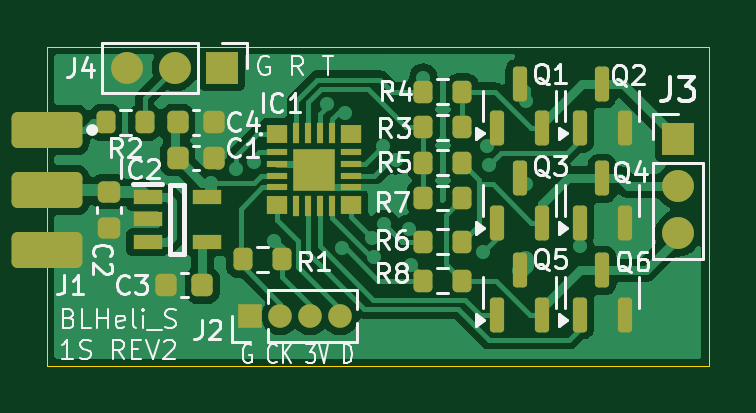
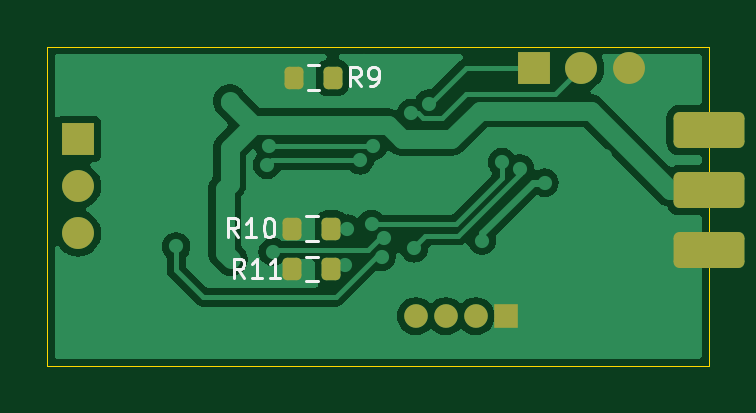
Circuit board: 10 layer files. Board 28.0 x 13.5 mm.
- bottom_copper: pcb_blheli_s-B_Cu.gbr (31675 bytes)
- bottom_mask: pcb_blheli_s-B_Mask.gbr (1977 bytes)
- paste: pcb_blheli_s-B_Paste.gbr (1317 bytes)
- bottom_silk: pcb_blheli_s-B_Silkscreen.gbr (5393 bytes)
- outline: pcb_blheli_s-Edge_Cuts.gbr (689 bytes)
- top_copper: pcb_blheli_s-F_Cu.gbr (53086 bytes)
- top_mask: pcb_blheli_s-F_Mask.gbr (4661 bytes)
- paste: pcb_blheli_s-F_Paste.gbr (3991 bytes)
- top_silk: pcb_blheli_s-F_Silkscreen.gbr (46384 bytes)
- drill: pcb_blheli_s.drl (1304 bytes)

=== bottom_copper: pcb_blheli_s-B_Cu.gbr (31675 bytes, source omitted) ===
=== bottom_mask: pcb_blheli_s-B_Mask.gbr (1977 bytes, source withheld) ===
=== paste: pcb_blheli_s-B_Paste.gbr (1317 bytes, source withheld) ===
=== bottom_silk: pcb_blheli_s-B_Silkscreen.gbr ===
%TF.GenerationSoftware,KiCad,Pcbnew,8.0.4*%
%TF.CreationDate,2024-08-20T23:17:39+09:00*%
%TF.ProjectId,pcb_blheli_s,7063625f-626c-4686-956c-695f732e6b69,rev?*%
%TF.SameCoordinates,Original*%
%TF.FileFunction,Legend,Bot*%
%TF.FilePolarity,Positive*%
%FSLAX46Y46*%
G04 Gerber Fmt 4.6, Leading zero omitted, Abs format (unit mm)*
G04 Created by KiCad (PCBNEW 8.0.4) date 2024-08-20 23:17:39*
%MOMM*%
%LPD*%
G01*
G04 APERTURE LIST*
%ADD10C,0.120000*%
G04 APERTURE END LIST*
D10*
X128033332Y-98863855D02*
X128299999Y-98482902D01*
X128490475Y-98863855D02*
X128490475Y-98063855D01*
X128490475Y-98063855D02*
X128185713Y-98063855D01*
X128185713Y-98063855D02*
X128109523Y-98101950D01*
X128109523Y-98101950D02*
X128071428Y-98140045D01*
X128071428Y-98140045D02*
X128033332Y-98216236D01*
X128033332Y-98216236D02*
X128033332Y-98330521D01*
X128033332Y-98330521D02*
X128071428Y-98406712D01*
X128071428Y-98406712D02*
X128109523Y-98444807D01*
X128109523Y-98444807D02*
X128185713Y-98482902D01*
X128185713Y-98482902D02*
X128490475Y-98482902D01*
X127652380Y-98863855D02*
X127499999Y-98863855D01*
X127499999Y-98863855D02*
X127423809Y-98825760D01*
X127423809Y-98825760D02*
X127385713Y-98787664D01*
X127385713Y-98787664D02*
X127309523Y-98673379D01*
X127309523Y-98673379D02*
X127271428Y-98520998D01*
X127271428Y-98520998D02*
X127271428Y-98216236D01*
X127271428Y-98216236D02*
X127309523Y-98140045D01*
X127309523Y-98140045D02*
X127347618Y-98101950D01*
X127347618Y-98101950D02*
X127423809Y-98063855D01*
X127423809Y-98063855D02*
X127576190Y-98063855D01*
X127576190Y-98063855D02*
X127652380Y-98101950D01*
X127652380Y-98101950D02*
X127690475Y-98140045D01*
X127690475Y-98140045D02*
X127728571Y-98216236D01*
X127728571Y-98216236D02*
X127728571Y-98406712D01*
X127728571Y-98406712D02*
X127690475Y-98482902D01*
X127690475Y-98482902D02*
X127652380Y-98520998D01*
X127652380Y-98520998D02*
X127576190Y-98559093D01*
X127576190Y-98559093D02*
X127423809Y-98559093D01*
X127423809Y-98559093D02*
X127347618Y-98520998D01*
X127347618Y-98520998D02*
X127309523Y-98482902D01*
X127309523Y-98482902D02*
X127271428Y-98406712D01*
X133214285Y-105263855D02*
X133480952Y-104882902D01*
X133671428Y-105263855D02*
X133671428Y-104463855D01*
X133671428Y-104463855D02*
X133366666Y-104463855D01*
X133366666Y-104463855D02*
X133290476Y-104501950D01*
X133290476Y-104501950D02*
X133252381Y-104540045D01*
X133252381Y-104540045D02*
X133214285Y-104616236D01*
X133214285Y-104616236D02*
X133214285Y-104730521D01*
X133214285Y-104730521D02*
X133252381Y-104806712D01*
X133252381Y-104806712D02*
X133290476Y-104844807D01*
X133290476Y-104844807D02*
X133366666Y-104882902D01*
X133366666Y-104882902D02*
X133671428Y-104882902D01*
X132452381Y-105263855D02*
X132909524Y-105263855D01*
X132680952Y-105263855D02*
X132680952Y-104463855D01*
X132680952Y-104463855D02*
X132757143Y-104578140D01*
X132757143Y-104578140D02*
X132833333Y-104654331D01*
X132833333Y-104654331D02*
X132909524Y-104692426D01*
X131957142Y-104463855D02*
X131880952Y-104463855D01*
X131880952Y-104463855D02*
X131804761Y-104501950D01*
X131804761Y-104501950D02*
X131766666Y-104540045D01*
X131766666Y-104540045D02*
X131728571Y-104616236D01*
X131728571Y-104616236D02*
X131690476Y-104768617D01*
X131690476Y-104768617D02*
X131690476Y-104959093D01*
X131690476Y-104959093D02*
X131728571Y-105111474D01*
X131728571Y-105111474D02*
X131766666Y-105187664D01*
X131766666Y-105187664D02*
X131804761Y-105225760D01*
X131804761Y-105225760D02*
X131880952Y-105263855D01*
X131880952Y-105263855D02*
X131957142Y-105263855D01*
X131957142Y-105263855D02*
X132033333Y-105225760D01*
X132033333Y-105225760D02*
X132071428Y-105187664D01*
X132071428Y-105187664D02*
X132109523Y-105111474D01*
X132109523Y-105111474D02*
X132147619Y-104959093D01*
X132147619Y-104959093D02*
X132147619Y-104768617D01*
X132147619Y-104768617D02*
X132109523Y-104616236D01*
X132109523Y-104616236D02*
X132071428Y-104540045D01*
X132071428Y-104540045D02*
X132033333Y-104501950D01*
X132033333Y-104501950D02*
X131957142Y-104463855D01*
X132964285Y-106963855D02*
X133230952Y-106582902D01*
X133421428Y-106963855D02*
X133421428Y-106163855D01*
X133421428Y-106163855D02*
X133116666Y-106163855D01*
X133116666Y-106163855D02*
X133040476Y-106201950D01*
X133040476Y-106201950D02*
X133002381Y-106240045D01*
X133002381Y-106240045D02*
X132964285Y-106316236D01*
X132964285Y-106316236D02*
X132964285Y-106430521D01*
X132964285Y-106430521D02*
X133002381Y-106506712D01*
X133002381Y-106506712D02*
X133040476Y-106544807D01*
X133040476Y-106544807D02*
X133116666Y-106582902D01*
X133116666Y-106582902D02*
X133421428Y-106582902D01*
X132202381Y-106963855D02*
X132659524Y-106963855D01*
X132430952Y-106963855D02*
X132430952Y-106163855D01*
X132430952Y-106163855D02*
X132507143Y-106278140D01*
X132507143Y-106278140D02*
X132583333Y-106354331D01*
X132583333Y-106354331D02*
X132659524Y-106392426D01*
X131440476Y-106963855D02*
X131897619Y-106963855D01*
X131669047Y-106963855D02*
X131669047Y-106163855D01*
X131669047Y-106163855D02*
X131745238Y-106278140D01*
X131745238Y-106278140D02*
X131821428Y-106354331D01*
X131821428Y-106354331D02*
X131897619Y-106392426D01*
%TO.C,R9*%
X129812742Y-97977500D02*
X130287258Y-97977500D01*
X129812742Y-99022500D02*
X130287258Y-99022500D01*
%TO.C,R10*%
X129862742Y-104377500D02*
X130337258Y-104377500D01*
X129862742Y-105422500D02*
X130337258Y-105422500D01*
%TO.C,R11*%
X129862742Y-106077500D02*
X130337258Y-106077500D01*
X129862742Y-107122500D02*
X130337258Y-107122500D01*
%TD*%
M02*

=== outline: pcb_blheli_s-Edge_Cuts.gbr ===
%TF.GenerationSoftware,KiCad,Pcbnew,8.0.4*%
%TF.CreationDate,2024-08-20T23:17:39+09:00*%
%TF.ProjectId,pcb_blheli_s,7063625f-626c-4686-956c-695f732e6b69,rev?*%
%TF.SameCoordinates,Original*%
%TF.FileFunction,Profile,NP*%
%FSLAX46Y46*%
G04 Gerber Fmt 4.6, Leading zero omitted, Abs format (unit mm)*
G04 Created by KiCad (PCBNEW 8.0.4) date 2024-08-20 23:17:39*
%MOMM*%
%LPD*%
G01*
G04 APERTURE LIST*
%TA.AperFunction,Profile*%
%ADD10C,0.050000*%
%TD*%
G04 APERTURE END LIST*
D10*
X141300000Y-110700000D02*
X113300000Y-110700000D01*
X113300000Y-110700000D02*
X113300000Y-97200000D01*
X113300000Y-97200000D02*
X141300000Y-97200000D01*
X141300000Y-97200000D02*
X141300000Y-110700000D01*
M02*

=== top_copper: pcb_blheli_s-F_Cu.gbr (53086 bytes, source omitted) ===
=== top_mask: pcb_blheli_s-F_Mask.gbr ===
%TF.GenerationSoftware,KiCad,Pcbnew,8.0.4*%
%TF.CreationDate,2024-08-20T23:17:39+09:00*%
%TF.ProjectId,pcb_blheli_s,7063625f-626c-4686-956c-695f732e6b69,rev?*%
%TF.SameCoordinates,Original*%
%TF.FileFunction,Soldermask,Top*%
%TF.FilePolarity,Negative*%
%FSLAX46Y46*%
G04 Gerber Fmt 4.6, Leading zero omitted, Abs format (unit mm)*
G04 Created by KiCad (PCBNEW 8.0.4) date 2024-08-20 23:17:39*
%MOMM*%
%LPD*%
G01*
G04 APERTURE LIST*
G04 Aperture macros list*
%AMRoundRect*
0 Rectangle with rounded corners*
0 $1 Rounding radius*
0 $2 $3 $4 $5 $6 $7 $8 $9 X,Y pos of 4 corners*
0 Add a 4 corners polygon primitive as box body*
4,1,4,$2,$3,$4,$5,$6,$7,$8,$9,$2,$3,0*
0 Add four circle primitives for the rounded corners*
1,1,$1+$1,$2,$3*
1,1,$1+$1,$4,$5*
1,1,$1+$1,$6,$7*
1,1,$1+$1,$8,$9*
0 Add four rect primitives between the rounded corners*
20,1,$1+$1,$2,$3,$4,$5,0*
20,1,$1+$1,$4,$5,$6,$7,0*
20,1,$1+$1,$6,$7,$8,$9,0*
20,1,$1+$1,$8,$9,$2,$3,0*%
G04 Aperture macros list end*
%ADD10RoundRect,0.225000X-0.225000X-0.250000X0.225000X-0.250000X0.225000X0.250000X-0.225000X0.250000X0*%
%ADD11RoundRect,0.250000X-1.250000X-0.512000X1.250000X-0.512000X1.250000X0.512000X-1.250000X0.512000X0*%
%ADD12RoundRect,0.150000X0.150000X-0.587500X0.150000X0.587500X-0.150000X0.587500X-0.150000X-0.587500X0*%
%ADD13RoundRect,0.200000X-0.200000X-0.275000X0.200000X-0.275000X0.200000X0.275000X-0.200000X0.275000X0*%
%ADD14RoundRect,0.225000X-0.250000X0.225000X-0.250000X-0.225000X0.250000X-0.225000X0.250000X0.225000X0*%
%ADD15RoundRect,0.225000X0.225000X0.250000X-0.225000X0.250000X-0.225000X-0.250000X0.225000X-0.250000X0*%
%ADD16R,0.900000X0.800000*%
%ADD17R,0.900000X0.300000*%
%ADD18R,0.300000X0.900000*%
%ADD19R,1.800000X1.800000*%
%ADD20RoundRect,0.200000X0.200000X0.275000X-0.200000X0.275000X-0.200000X-0.275000X0.200000X-0.275000X0*%
%ADD21R,1.200000X0.600000*%
%ADD22R,1.000000X1.000000*%
%ADD23O,1.000000X1.000000*%
%ADD24R,1.350000X1.350000*%
%ADD25O,1.350000X1.350000*%
G04 APERTURE END LIST*
D10*
%TO.C,C4*%
X118825000Y-100400000D03*
X120375000Y-100400000D03*
%TD*%
D11*
%TO.C,J1*%
X113300000Y-100720000D03*
X113300000Y-103260000D03*
X113300000Y-105800000D03*
%TD*%
D12*
%TO.C,Q6*%
X135850000Y-108537500D03*
X137750000Y-108537500D03*
X136800000Y-106662500D03*
%TD*%
D13*
%TO.C,R6*%
X129225000Y-105450000D03*
X130875000Y-105450000D03*
%TD*%
%TO.C,R8*%
X129225000Y-107100000D03*
X130875000Y-107100000D03*
%TD*%
D14*
%TO.C,C2*%
X115900000Y-103325000D03*
X115900000Y-104875000D03*
%TD*%
D10*
%TO.C,C1*%
X118825000Y-101900000D03*
X120375000Y-101900000D03*
%TD*%
D15*
%TO.C,C3*%
X119875000Y-107300000D03*
X118325000Y-107300000D03*
%TD*%
D16*
%TO.C,IC1*%
X123050000Y-100900000D03*
D17*
X123050000Y-101650000D03*
X123050000Y-102150000D03*
X123050000Y-102650000D03*
X123050000Y-103150000D03*
D16*
X123050000Y-103900000D03*
D18*
X123850000Y-103950000D03*
X124350000Y-103950000D03*
X124850000Y-103950000D03*
X125350000Y-103950000D03*
D16*
X126150000Y-103900000D03*
D17*
X126150000Y-103150000D03*
X126150000Y-102650000D03*
X126150000Y-102150000D03*
X126150000Y-101650000D03*
D16*
X126150000Y-100900000D03*
D18*
X125350000Y-100850000D03*
X124850000Y-100850000D03*
X124350000Y-100850000D03*
X123850000Y-100850000D03*
D19*
X124600000Y-102400000D03*
%TD*%
D20*
%TO.C,R3*%
X130875000Y-100600000D03*
X129225000Y-100600000D03*
%TD*%
%TO.C,R5*%
X130875000Y-102100000D03*
X129225000Y-102100000D03*
%TD*%
D21*
%TO.C,IC2*%
X117550000Y-103550000D03*
X117550000Y-104500000D03*
X117550000Y-105450000D03*
X120050000Y-105450000D03*
X120050000Y-103550000D03*
%TD*%
D20*
%TO.C,R7*%
X130875000Y-103600000D03*
X129225000Y-103600000D03*
%TD*%
D22*
%TO.C,J2*%
X121900000Y-108600000D03*
D23*
X123170000Y-108600000D03*
X124440000Y-108600000D03*
X125710000Y-108600000D03*
%TD*%
D12*
%TO.C,Q4*%
X135850000Y-104637500D03*
X137750000Y-104637500D03*
X136800000Y-102762500D03*
%TD*%
%TO.C,Q1*%
X132350000Y-100637500D03*
X134250000Y-100637500D03*
X133300000Y-98762500D03*
%TD*%
D24*
%TO.C,J3*%
X140000000Y-101100000D03*
D25*
X140000000Y-103100000D03*
X140000000Y-105100000D03*
%TD*%
D12*
%TO.C,Q3*%
X132350000Y-104637500D03*
X134250000Y-104637500D03*
X133300000Y-102762500D03*
%TD*%
D13*
%TO.C,R4*%
X129225000Y-99100000D03*
X130875000Y-99100000D03*
%TD*%
D20*
%TO.C,R2*%
X117425000Y-100400000D03*
X115775000Y-100400000D03*
%TD*%
D12*
%TO.C,Q5*%
X132350000Y-108537500D03*
X134250000Y-108537500D03*
X133300000Y-106662500D03*
%TD*%
D24*
%TO.C,J4*%
X120700000Y-98100000D03*
D25*
X118700000Y-98100000D03*
X116700000Y-98100000D03*
%TD*%
D12*
%TO.C,Q2*%
X135850000Y-100637500D03*
X137750000Y-100637500D03*
X136800000Y-98762500D03*
%TD*%
D20*
%TO.C,R1*%
X123225000Y-106200000D03*
X121575000Y-106200000D03*
%TD*%
M02*

=== paste: pcb_blheli_s-F_Paste.gbr ===
%TF.GenerationSoftware,KiCad,Pcbnew,8.0.4*%
%TF.CreationDate,2024-08-20T23:17:39+09:00*%
%TF.ProjectId,pcb_blheli_s,7063625f-626c-4686-956c-695f732e6b69,rev?*%
%TF.SameCoordinates,Original*%
%TF.FileFunction,Paste,Top*%
%TF.FilePolarity,Positive*%
%FSLAX46Y46*%
G04 Gerber Fmt 4.6, Leading zero omitted, Abs format (unit mm)*
G04 Created by KiCad (PCBNEW 8.0.4) date 2024-08-20 23:17:39*
%MOMM*%
%LPD*%
G01*
G04 APERTURE LIST*
G04 Aperture macros list*
%AMRoundRect*
0 Rectangle with rounded corners*
0 $1 Rounding radius*
0 $2 $3 $4 $5 $6 $7 $8 $9 X,Y pos of 4 corners*
0 Add a 4 corners polygon primitive as box body*
4,1,4,$2,$3,$4,$5,$6,$7,$8,$9,$2,$3,0*
0 Add four circle primitives for the rounded corners*
1,1,$1+$1,$2,$3*
1,1,$1+$1,$4,$5*
1,1,$1+$1,$6,$7*
1,1,$1+$1,$8,$9*
0 Add four rect primitives between the rounded corners*
20,1,$1+$1,$2,$3,$4,$5,0*
20,1,$1+$1,$4,$5,$6,$7,0*
20,1,$1+$1,$6,$7,$8,$9,0*
20,1,$1+$1,$8,$9,$2,$3,0*%
G04 Aperture macros list end*
%ADD10RoundRect,0.225000X-0.225000X-0.250000X0.225000X-0.250000X0.225000X0.250000X-0.225000X0.250000X0*%
%ADD11RoundRect,0.150000X0.150000X-0.587500X0.150000X0.587500X-0.150000X0.587500X-0.150000X-0.587500X0*%
%ADD12RoundRect,0.200000X-0.200000X-0.275000X0.200000X-0.275000X0.200000X0.275000X-0.200000X0.275000X0*%
%ADD13RoundRect,0.225000X-0.250000X0.225000X-0.250000X-0.225000X0.250000X-0.225000X0.250000X0.225000X0*%
%ADD14RoundRect,0.225000X0.225000X0.250000X-0.225000X0.250000X-0.225000X-0.250000X0.225000X-0.250000X0*%
%ADD15R,0.900000X0.800000*%
%ADD16R,0.900000X0.300000*%
%ADD17R,0.300000X0.900000*%
%ADD18R,1.800000X1.800000*%
%ADD19RoundRect,0.200000X0.200000X0.275000X-0.200000X0.275000X-0.200000X-0.275000X0.200000X-0.275000X0*%
%ADD20R,1.200000X0.600000*%
G04 APERTURE END LIST*
D10*
%TO.C,C4*%
X118825000Y-100400000D03*
X120375000Y-100400000D03*
%TD*%
D11*
%TO.C,Q6*%
X135850000Y-108537500D03*
X137750000Y-108537500D03*
X136800000Y-106662500D03*
%TD*%
D12*
%TO.C,R6*%
X129225000Y-105450000D03*
X130875000Y-105450000D03*
%TD*%
%TO.C,R8*%
X129225000Y-107100000D03*
X130875000Y-107100000D03*
%TD*%
D13*
%TO.C,C2*%
X115900000Y-103325000D03*
X115900000Y-104875000D03*
%TD*%
D10*
%TO.C,C1*%
X118825000Y-101900000D03*
X120375000Y-101900000D03*
%TD*%
D14*
%TO.C,C3*%
X119875000Y-107300000D03*
X118325000Y-107300000D03*
%TD*%
D15*
%TO.C,IC1*%
X123050000Y-100900000D03*
D16*
X123050000Y-101650000D03*
X123050000Y-102150000D03*
X123050000Y-102650000D03*
X123050000Y-103150000D03*
D15*
X123050000Y-103900000D03*
D17*
X123850000Y-103950000D03*
X124350000Y-103950000D03*
X124850000Y-103950000D03*
X125350000Y-103950000D03*
D15*
X126150000Y-103900000D03*
D16*
X126150000Y-103150000D03*
X126150000Y-102650000D03*
X126150000Y-102150000D03*
X126150000Y-101650000D03*
D15*
X126150000Y-100900000D03*
D17*
X125350000Y-100850000D03*
X124850000Y-100850000D03*
X124350000Y-100850000D03*
X123850000Y-100850000D03*
D18*
X124600000Y-102400000D03*
%TD*%
D19*
%TO.C,R3*%
X130875000Y-100600000D03*
X129225000Y-100600000D03*
%TD*%
%TO.C,R5*%
X130875000Y-102100000D03*
X129225000Y-102100000D03*
%TD*%
D20*
%TO.C,IC2*%
X117550000Y-103550000D03*
X117550000Y-104500000D03*
X117550000Y-105450000D03*
X120050000Y-105450000D03*
X120050000Y-103550000D03*
%TD*%
D19*
%TO.C,R7*%
X130875000Y-103600000D03*
X129225000Y-103600000D03*
%TD*%
D11*
%TO.C,Q4*%
X135850000Y-104637500D03*
X137750000Y-104637500D03*
X136800000Y-102762500D03*
%TD*%
%TO.C,Q1*%
X132350000Y-100637500D03*
X134250000Y-100637500D03*
X133300000Y-98762500D03*
%TD*%
%TO.C,Q3*%
X132350000Y-104637500D03*
X134250000Y-104637500D03*
X133300000Y-102762500D03*
%TD*%
D12*
%TO.C,R4*%
X129225000Y-99100000D03*
X130875000Y-99100000D03*
%TD*%
D19*
%TO.C,R2*%
X117425000Y-100400000D03*
X115775000Y-100400000D03*
%TD*%
D11*
%TO.C,Q5*%
X132350000Y-108537500D03*
X134250000Y-108537500D03*
X133300000Y-106662500D03*
%TD*%
%TO.C,Q2*%
X135850000Y-100637500D03*
X137750000Y-100637500D03*
X136800000Y-98762500D03*
%TD*%
D19*
%TO.C,R1*%
X123225000Y-106200000D03*
X121575000Y-106200000D03*
%TD*%
M02*

=== top_silk: pcb_blheli_s-F_Silkscreen.gbr (46384 bytes, source omitted) ===
=== drill: pcb_blheli_s.drl ===
M48
; DRILL file {KiCad 8.0.4} date 2024-08-20T23:17:21+0900
; FORMAT={3:3/ absolute / metric / keep zeros}
; #@! TF.CreationDate,2024-08-20T23:17:21+09:00
; #@! TF.GenerationSoftware,Kicad,Pcbnew,8.0.4
; #@! TF.FileFunction,MixedPlating,1,2
FMAT,2
METRIC
; #@! TA.AperFunction,Plated,PTH,ViaDrill
T1C0.300
; #@! TA.AperFunction,Plated,PTH,ComponentDrill
T2C0.650
; #@! TA.AperFunction,Plated,PTH,ComponentDrill
T3C0.800
; #@! TA.AperFunction,Plated,PTH,ComponentDrill
T4C0.900
%
G90
G05
T1
X117700Y-101800
X120250Y-102950
X120287Y-101050
X121200Y-107600
X121299Y-102350
X122054Y-102086
X122900Y-105400
X125151Y-099600
X125776Y-105724
X125900Y-100000
X127049Y-105300
X127156Y-106093
X127500Y-101400
X127577Y-104699
X127900Y-097800
X128000Y-103000
X128000Y-103800
X128000Y-109200
X128066Y-102000
X128600Y-104900
X128700Y-106425
X129225Y-098500
X130200Y-109200
X131759Y-105874
X131900Y-101400
X132000Y-102200
X132100Y-098400
X133520Y-106200
X133579Y-099471
X133579Y-103000
X135850Y-105650
X138400Y-101000
X138400Y-101700
X138500Y-104600
X138500Y-105300
X138600Y-108600
X138600Y-109300
T2
X121900Y-108600
X123170Y-108600
X124440Y-108600
X125710Y-108600
T3
X116700Y-098100
X118700Y-098100
X120700Y-098100
X140000Y-101100
X140000Y-103100
X140000Y-105100
T4
X113300Y-100720
X113300Y-103260
X113300Y-105800
M30

